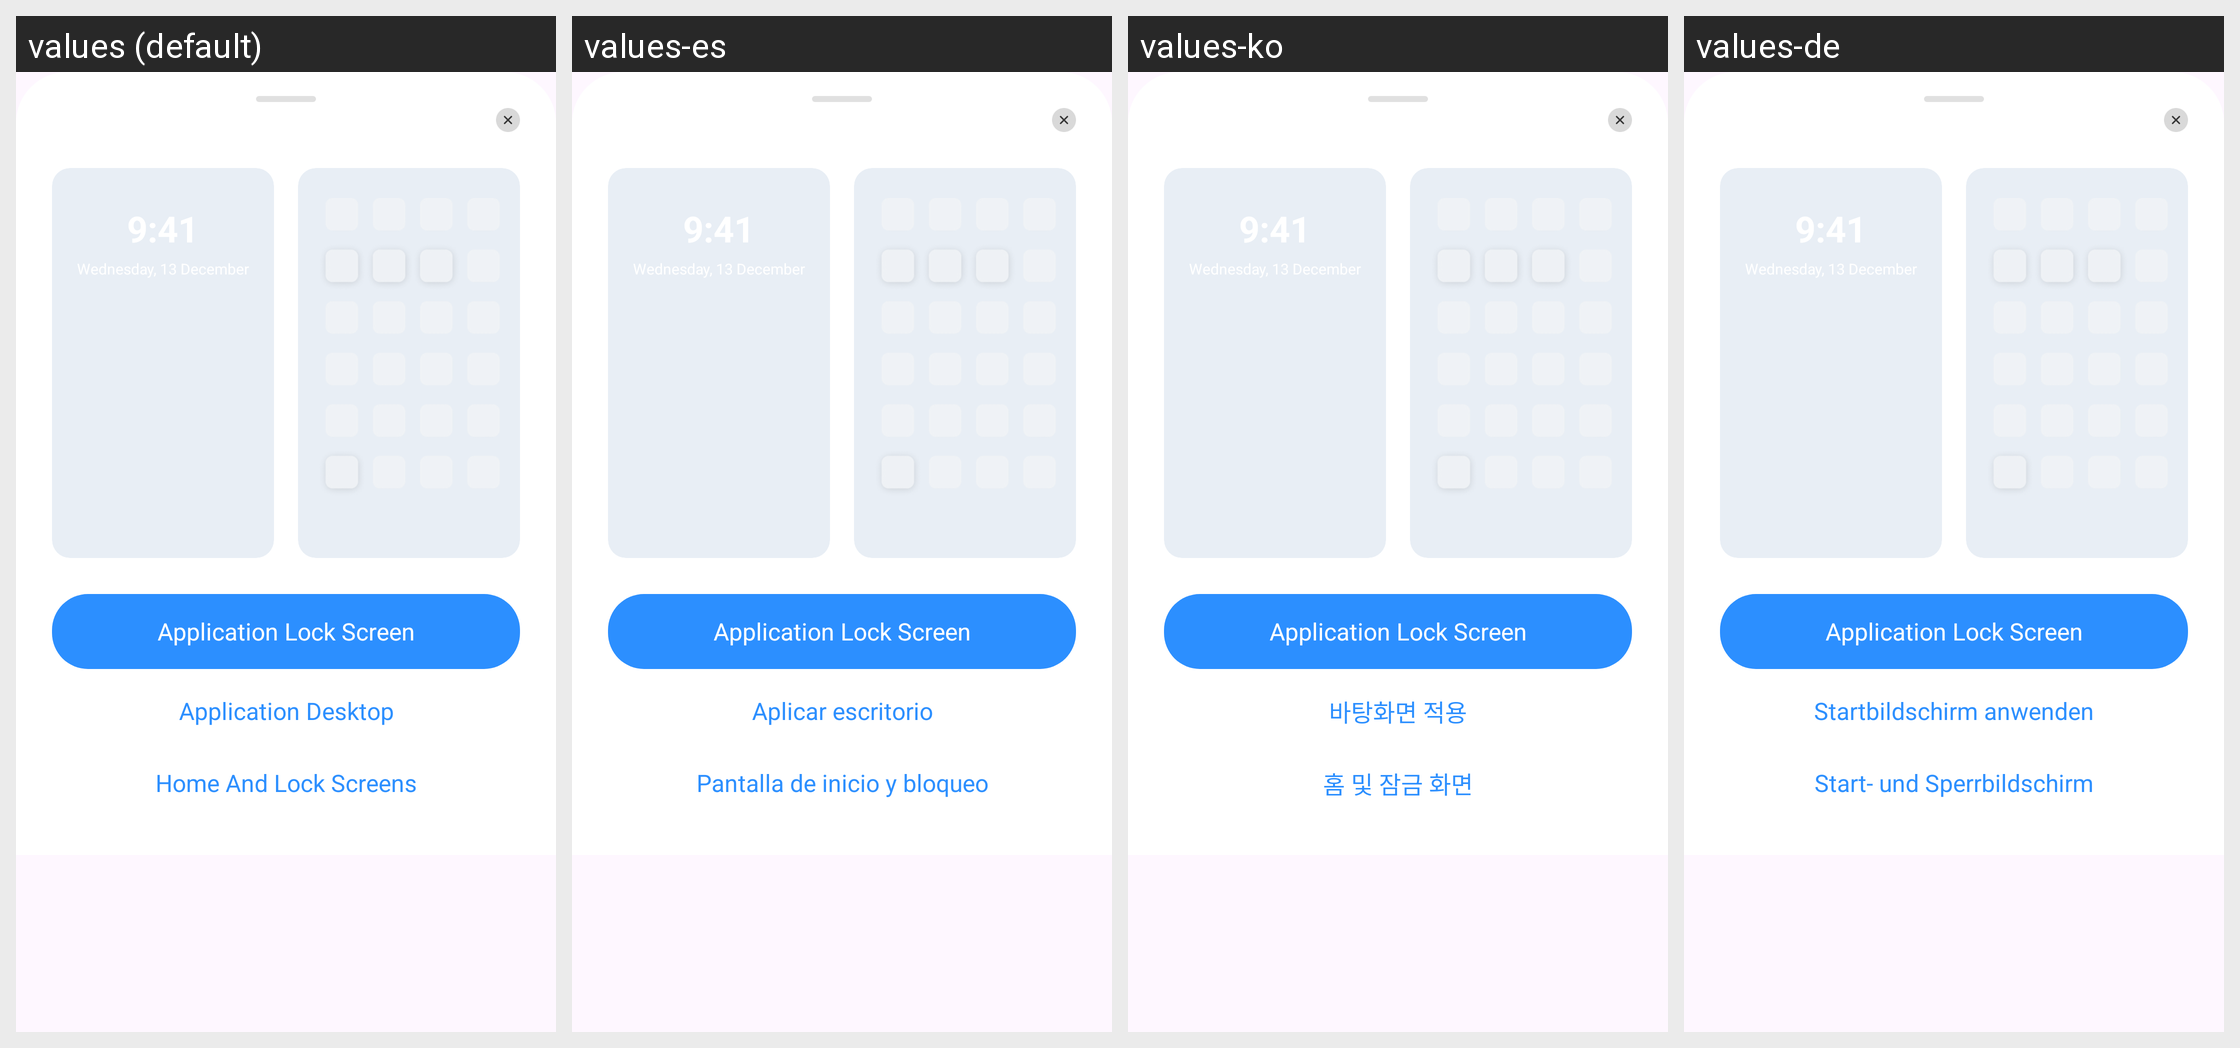

For this localized Android screen grid, give each drawn string resource with its value in every locale shown.
Android screen res/layout/dialog_wallpaper_setting.xml rendered under 4 locales, left to right: values (default), values-es, values-ko, values-de. Device: Nexus 5 (rendered at 1080×1920; each locale shown at half size, 540×960, under a caption strip naming it); theme Theme.MyApplication.
Other locales in the repository, not shown: values-el, values-fr, values-hi, values-hu, values-it, values-ja, values-nl, values-pl, values-pt, values-ru, values-sv, values-th, values-tr, values-vi, values-zh, values-zh-rTW.
Strings drawn on this screen, with the default value and each locale's value (text and hints the layout hard-codes, and strings that could not be matched under every locale, appear in the picture but are not listed):

wallpaper_setting_lock
  values: Application Lock Screen
  values-es: Application Lock Screen
  values-ko: Application Lock Screen
  values-de: Application Lock Screen

wallpaper_setting_desktop
  values: Application Desktop
  values-es: Aplicar escritorio
  values-ko: 바탕화면 적용
  values-de: Startbildschirm anwenden

wallpaper_setting_both
  values: Home And Lock Screens
  values-es: Pantalla de inicio y bloqueo
  values-ko: 홈 및 잠금 화면
  values-de: Start- und Sperrbildschirm
